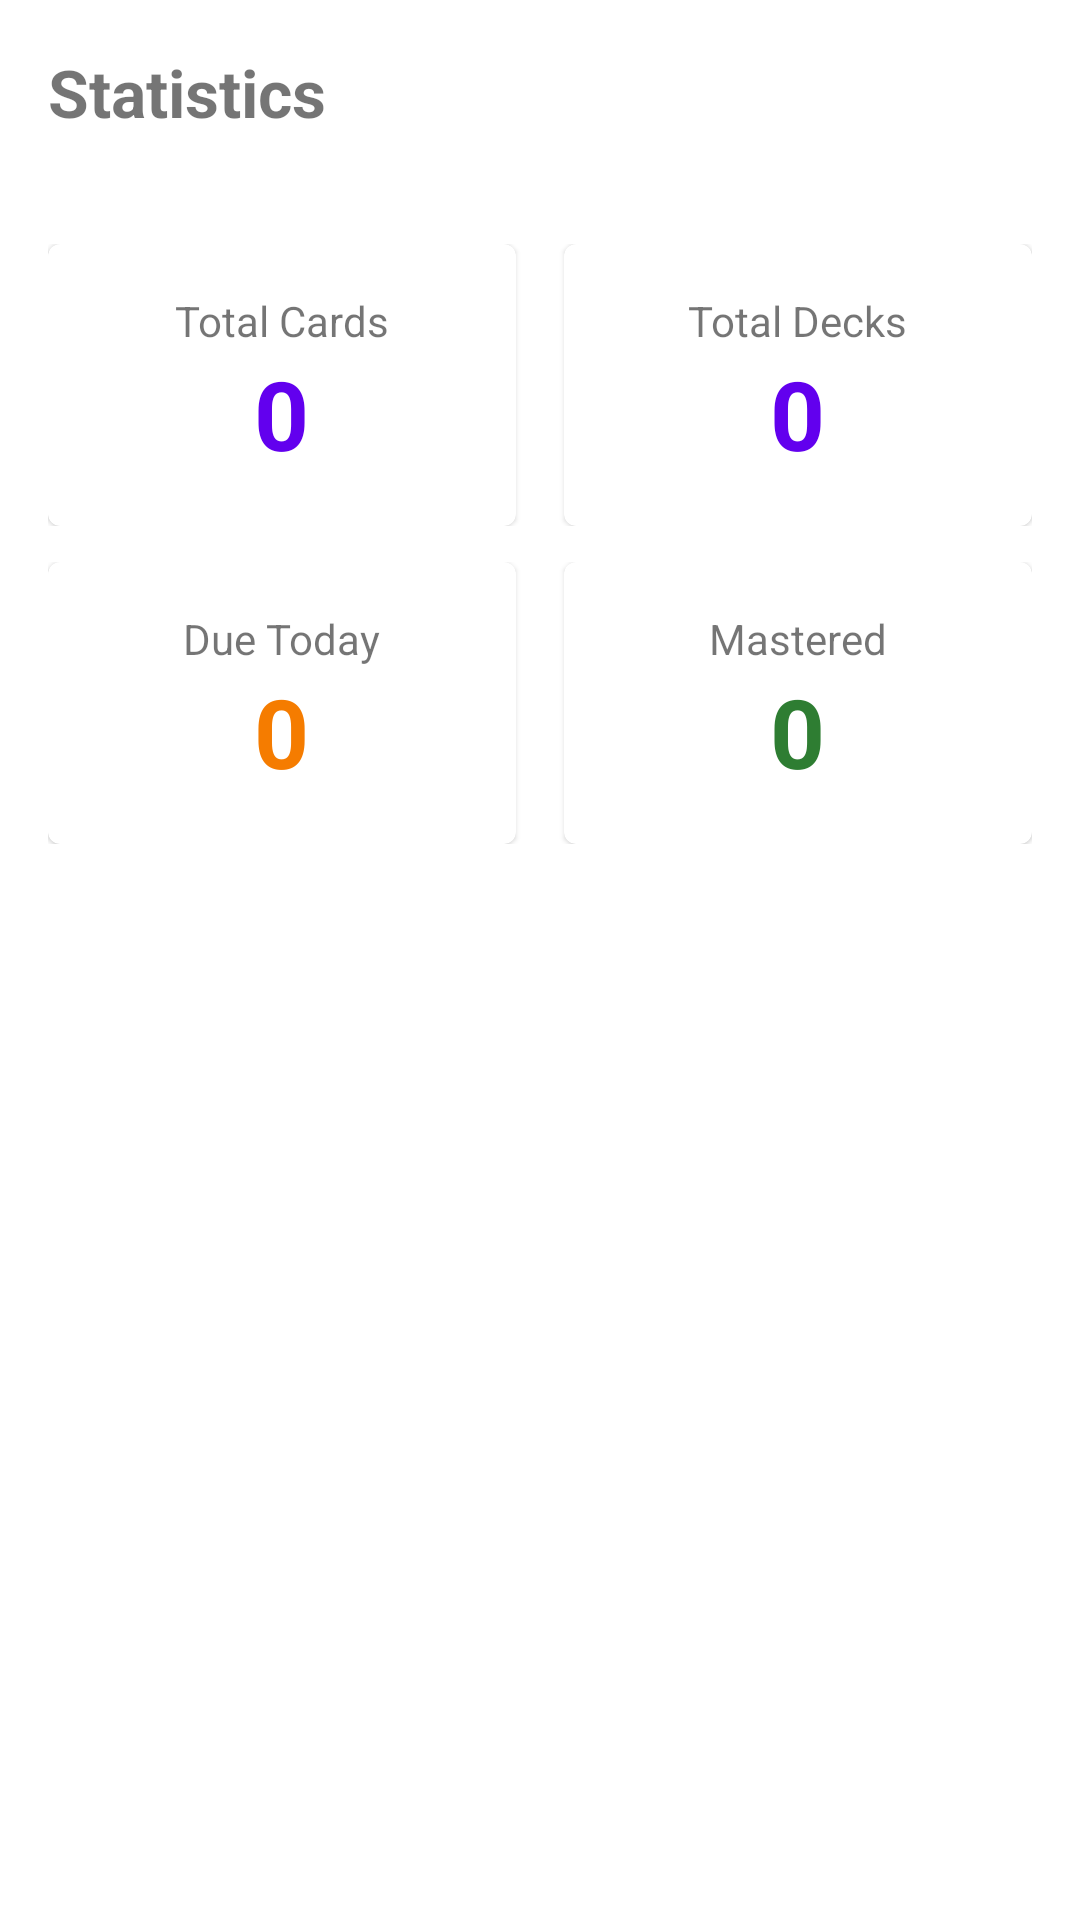

The Android layout XML behind this screen, and the referenced resources:
<!-- AndroidManifest.xml: application theme Theme.LexiCards -->
<!-- res/layout/fragment_stats.xml -->
<?xml version="1.0" encoding="utf-8"?>
<LinearLayout
    xmlns:android="http://schemas.android.com/apk/res/android"
    android:layout_width="match_parent"
    android:layout_height="match_parent"
    android:orientation="vertical"
    android:padding="16dp">

    <TextView
        android:layout_width="wrap_content"
        android:layout_height="wrap_content"
        android:text="@string/stats_title"
        android:textSize="22sp"
        android:textStyle="bold"
        android:layout_marginBottom="24dp" />

    <LinearLayout
        android:layout_width="match_parent"
        android:layout_height="wrap_content"
        android:orientation="horizontal"
        android:layout_marginTop="12dp">

        <com.google.android.material.card.MaterialCardView
            android:layout_width="0dp"
            android:layout_height="wrap_content"
            android:layout_weight="1"
            android:layout_marginEnd="8dp">
            <LinearLayout
                android:layout_width="match_parent"
                android:layout_height="wrap_content"
                android:orientation="vertical"
                android:padding="16dp"
                android:gravity="center">
                <TextView
                    android:layout_width="wrap_content"
                    android:layout_height="wrap_content"
                    android:text="@string/total_cards" />
                <TextView
                    android:id="@+id/tvTotalCards"
                    android:layout_width="wrap_content"
                    android:layout_height="wrap_content"
                    android:text="0"
                    android:textSize="32sp"
                    android:textStyle="bold"
                    android:textColor="?attr/colorPrimary" />
            </LinearLayout>
        </com.google.android.material.card.MaterialCardView>

        <com.google.android.material.card.MaterialCardView
            android:layout_width="0dp"
            android:layout_height="wrap_content"
            android:layout_weight="1"
            android:layout_marginStart="8dp">
            <LinearLayout
                android:layout_width="match_parent"
                android:layout_height="wrap_content"
                android:orientation="vertical"
                android:padding="16dp"
                android:gravity="center">
                <TextView
                    android:layout_width="wrap_content"
                    android:layout_height="wrap_content"
                    android:text="@string/total_decks" />
                <TextView
                    android:id="@+id/tvTotalDecks"
                    android:layout_width="wrap_content"
                    android:layout_height="wrap_content"
                    android:text="0"
                    android:textSize="32sp"
                    android:textStyle="bold"
                    android:textColor="?attr/colorPrimary" />
            </LinearLayout>
        </com.google.android.material.card.MaterialCardView>

    </LinearLayout>

    <LinearLayout
        android:layout_width="match_parent"
        android:layout_height="wrap_content"
        android:orientation="horizontal"
        android:layout_marginTop="12dp">

        <com.google.android.material.card.MaterialCardView
            android:layout_width="0dp"
            android:layout_height="wrap_content"
            android:layout_weight="1"
            android:layout_marginEnd="8dp">
            <LinearLayout
                android:layout_width="match_parent"
                android:layout_height="wrap_content"
                android:orientation="vertical"
                android:padding="16dp"
                android:gravity="center">
                <TextView
                    android:layout_width="wrap_content"
                    android:layout_height="wrap_content"
                    android:text="@string/due_today" />
                <TextView
                    android:id="@+id/tvDueCards"
                    android:layout_width="wrap_content"
                    android:layout_height="wrap_content"
                    android:text="0"
                    android:textSize="32sp"
                    android:textStyle="bold"
                    android:textColor="@color/typo_orange" />
            </LinearLayout>
        </com.google.android.material.card.MaterialCardView>

        <com.google.android.material.card.MaterialCardView
            android:layout_width="0dp"
            android:layout_height="wrap_content"
            android:layout_weight="1"
            android:layout_marginStart="8dp">
            <LinearLayout
                android:layout_width="match_parent"
                android:layout_height="wrap_content"
                android:orientation="vertical"
                android:padding="16dp"
                android:gravity="center">
                <TextView
                    android:layout_width="wrap_content"
                    android:layout_height="wrap_content"
                    android:text="@string/mastered" />
                <TextView
                    android:id="@+id/tvMasteredCards"
                    android:layout_width="wrap_content"
                    android:layout_height="wrap_content"
                    android:text="0"
                    android:textSize="32sp"
                    android:textStyle="bold"
                    android:textColor="@color/correct_green" />
            </LinearLayout>
        </com.google.android.material.card.MaterialCardView>

    </LinearLayout>

</LinearLayout>
<!-- resources referenced by this layout -->
<resources>
  <color name="correct_green">#FF2E7D32</color>
  <color name="typo_orange">#FFF57C00</color>
  <string name="due_today">Due Today</string>
  <string name="mastered">Mastered</string>
  <string name="stats_title">Statistics</string>
  <string name="total_cards">Total Cards</string>
  <string name="total_decks">Total Decks</string>
  <style name="Theme.LexiCards" parent="Theme.MaterialComponents.Light.NoActionBar">
          <item name="colorPrimary">#6200EE</item>
          <item name="colorPrimaryVariant">#3700B3</item>
          <item name="colorOnPrimary">#FFFFFF</item>
          <item name="colorSecondary">#03DAC5</item>
          <item name="colorOnSecondary">#000000</item>
          <item name="android:windowBackground">#FFFFFF</item>
          <item name="android:statusBarColor">#3700B3</item>
      </style>
</resources>
